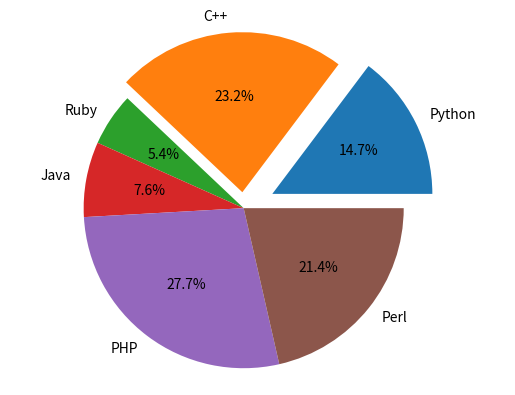

Python code for this plot:
import matplotlib.pyplot as plt

labels = 'Python', 'C++', 'Ruby', 'Java', 'PHP', 'Perl'
sizes = [33, 52, 12, 17, 62, 48]
separated = (.2, .1, 0, 0, 0, 0)

plt.pie(sizes, labels=labels, autopct='%1.1f%%', explode=separated)
plt.axis('equal')

plt.show()
